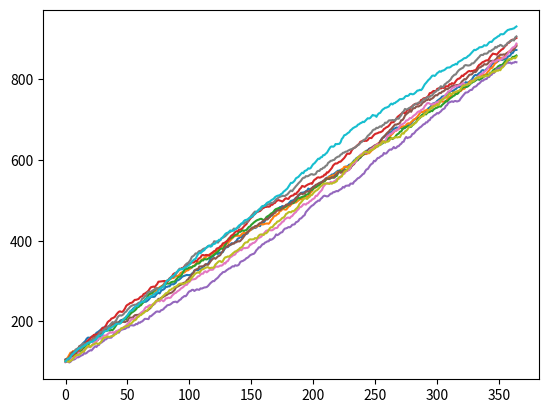

This chart was generated by the following Python code:
import matplotlib.pyplot as plt
import numpy as np
import math

def payoff(strike, stock_price):
    return max(stock_price - strike, 0)

def simulate_geometric_brownian_motion(initial_price, drift, volatility, dt, T, paths):
    timesteps = int(T / dt)
    price_paths = np.zeros((paths, timesteps))
    for i in range(paths):
        current_price = initial_price
        for t in range(timesteps):
            dWt = np.random.beta(9, 10) - 0.35 # random motion
            dYt = (drift * dt) + (volatility * dWt) # Change in price
            current_price += dYt # Update the current price
            price_paths[i, t] = current_price # Store price in path
    return price_paths


def monte_carlo_option_pricing(price_paths, strike, risk_free_rate):
    call_payoffs = np.zeros(price_paths.shape[0])
    final_prices = np.zeros(price_paths.shape[0])
    for i in range(price_paths.shape[0]):
        final_price = price_paths[i, -1] # Last price in the path
        final_prices[i] = final_price
        call_payoffs[i] = payoff(strike, final_price) / (1 + risk_free_rate)
    return final_prices, call_payoffs






if __name__ == "__main__":
    price_paths = simulate_geometric_brownian_motion(100, 0.03, 17.04, 1/365, 1, 5000)
    for i in range(10):
        plt.plot(price_paths[i])
    plt.show()

    pricing = monte_carlo_option_pricing(price_paths, 100, 0.01)
    print(pricing[0].mean(), pricing[1].mean())

    print(f"Average stock price after {int(1 / (1/365)) * 1} days: ${pricing[0].mean(): .2f}")
    print(f"\nAverage payoff (option block of 100): ${pricing[1].mean() *100:.2f}")
    print(f"Cost of option: ${pricing[1].mean():.2f}")
